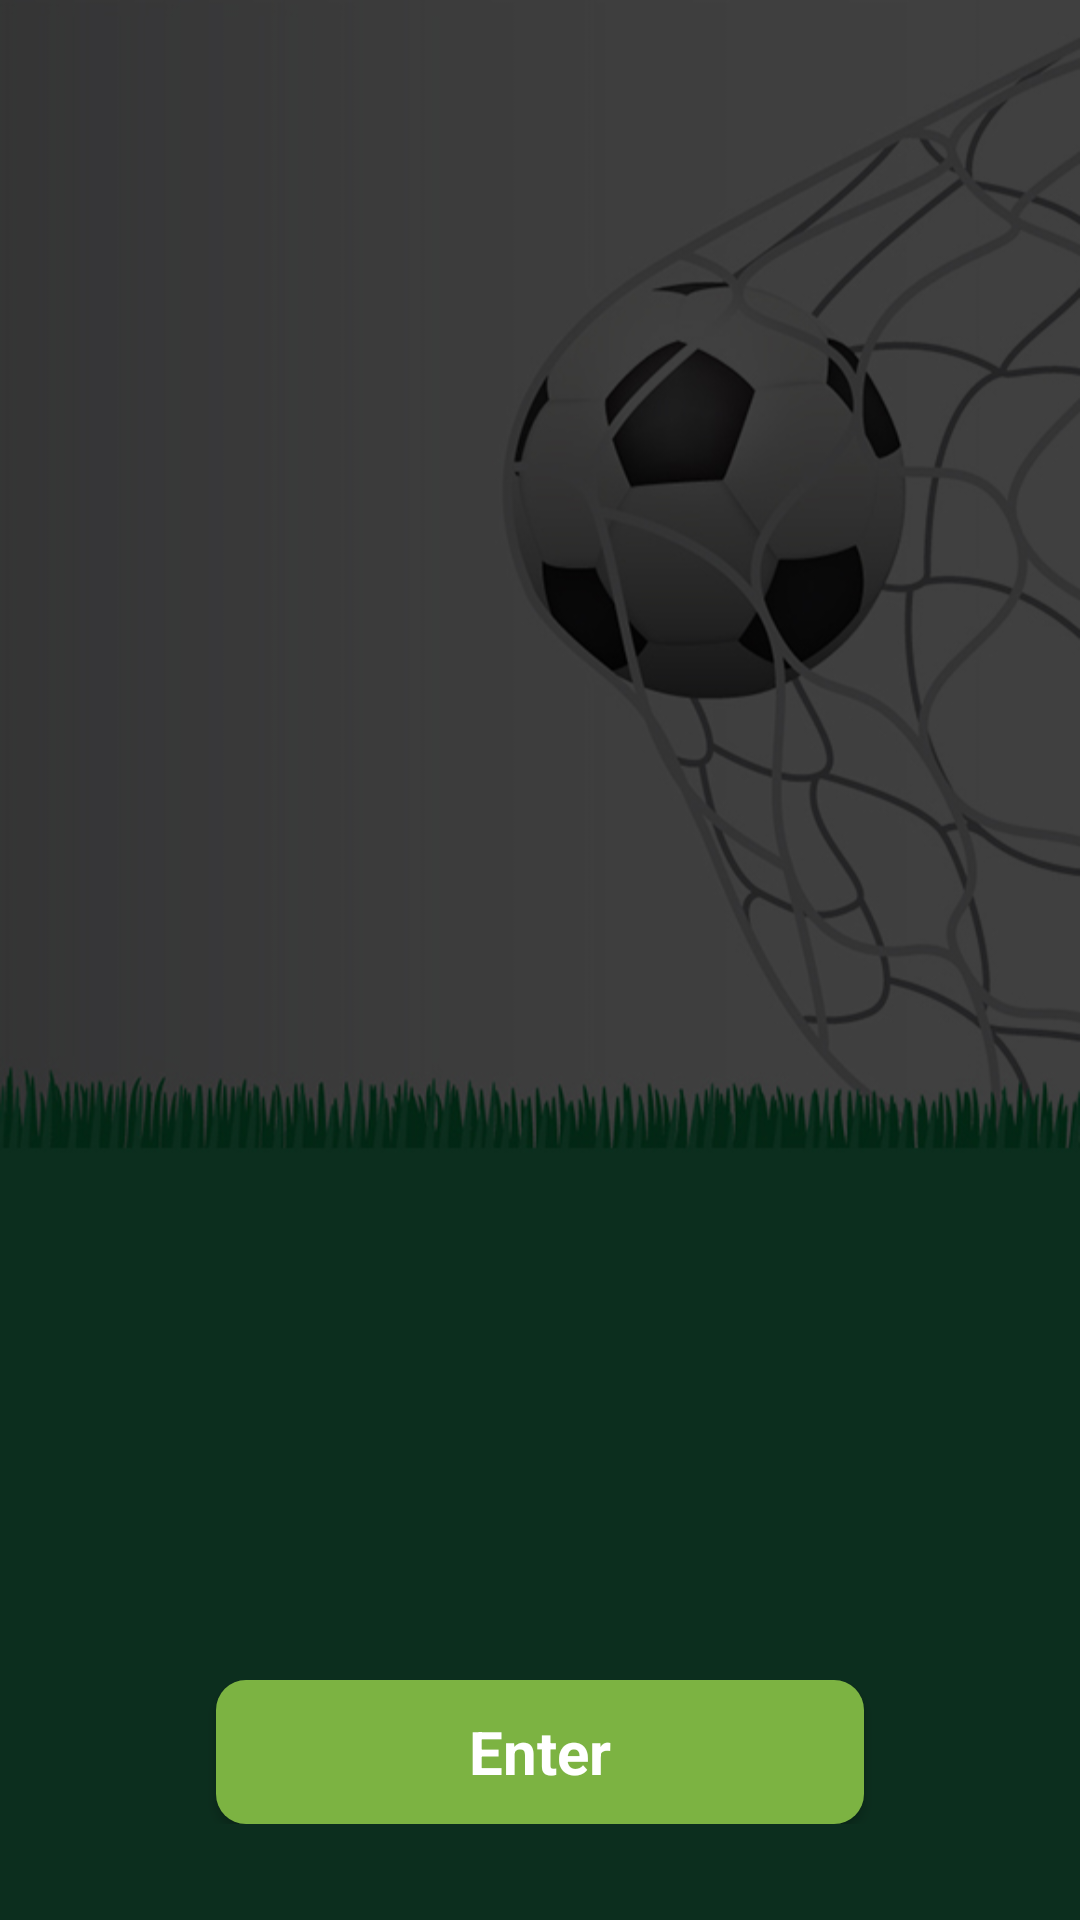

The Android layout XML behind this screen, and the referenced resources:
<!-- AndroidManifest.xml: application theme AppTheme -->
<!-- res/layout/activity_onboarding.xml -->
<?xml version="1.0" encoding="utf-8"?>
<android.support.design.widget.CoordinatorLayout xmlns:android="http://schemas.android.com/apk/res/android"
    xmlns:app="http://schemas.android.com/apk/res-auto"
    xmlns:tools="http://schemas.android.com/tools"
    android:id="@+id/main_content"
    android:layout_width="match_parent"
    android:layout_height="match_parent"
    android:fitsSystemWindows="true"
    android:background="@drawable/app_onboarding"
    tools:context="com.tincio.capstoneproject.presentation.activity.OnboardingActivity">

<RelativeLayout
    android:layout_width="match_parent"
    android:layout_height="match_parent">
    <android.support.v4.view.ViewPager
        android:id="@+id/container"
        android:layout_width="match_parent"
        android:layout_height="match_parent"
        android:layout_marginBottom="130dp"
        app:layout_behavior="@string/appbar_scrolling_view_behavior" />
    <android.support.design.widget.TabLayout
        android:id="@+id/tab_layout"
        android:layout_width="200dp"
        android:layout_height="wrap_content"
        app:tabBackground="@drawable/tab_selector"
        app:tabGravity="center"
        android:layout_centerHorizontal="true"
        android:layout_alignBottom="@+id/container"
        app:tabIndicatorHeight="0dp"/>
</RelativeLayout>
<LinearLayout
    android:layout_width="match_parent"
    android:layout_height="match_parent"
    android:gravity="bottom"
    android:orientation="vertical"
    android:layout_margin="@dimen/activity_horizontal_margin"
    >
    <include layout="@layout/layout_buttons_enter"></include>
</LinearLayout>

</android.support.design.widget.CoordinatorLayout>
<!-- res/layout/layout_buttons_enter.xml (included above) -->
<?xml version="1.0" encoding="utf-8"?>
<LinearLayout xmlns:android="http://schemas.android.com/apk/res/android"
    android:orientation="vertical"
    android:layout_width="match_parent"
    android:layout_height="wrap_content"
    android:gravity="center"
    android:layout_margin="@dimen/activity_horizontal_margin">

    <Button
        style="@style/AppTheme.ButtonMain"
        android:background="@drawable/animation_button"
        android:text="@string/button_enter"
        android:id="@+id/btn_enter"
        />

</LinearLayout>
<!-- resources referenced by this layout -->
<resources>
  <dimen name="activity_horizontal_margin">16dp</dimen>
  <!-- drawable animation_button (drawable) -->
  <?xml version="1.0" encoding="utf-8"?>
  <selector xmlns:android="http://schemas.android.com/apk/res/android">
  <item android:state_pressed="true">
      <shape android:shape="rectangle">
          <corners android:radius="@dimen/radius_button"></corners>
          <solid android:color="@color/colorAccent"></solid>
      </shape>
  </item>
      <item >
          <shape android:shape="rectangle">
              <corners android:radius="@dimen/radius_button"></corners>
              <solid android:color="@color/colorPrimary"></solid>
          </shape>
      </item>
  </selector>
  <!-- drawable app_onboarding: jpg bitmap (drawable, 103421 bytes) -->
  <string name="button_enter">Enter</string>
  <style name="AppTheme.ButtonMain">
          <item name="android:layout_width">match_parent</item>
          <item name="android:layout_height">wrap_content</item>
          <item name="android:layout_marginLeft">40dp</item>
          <item name="android:layout_marginRight">40dp</item>
          <item name="android:textColor">@android:color/white</item>
          <item name="android:textSize">20sp</item>
          <item name="android:textStyle">bold</item>
          <item name="android:background">@drawable/animation_button</item>
      </style>
  <style name="AppTheme" parent="Theme.AppCompat.Light.NoActionBar">
          
          <item name="colorPrimary">@color/colorPrimary</item>
          <item name="colorPrimaryDark">@color/colorPrimaryDark</item>
          <item name="colorAccent">@color/colorAccent</item>
          <item name="android:windowContentTransitions">true</item>
          
          <item name="android:windowEnterTransition">@transition/explode</item>
          <item name="android:windowExitTransition">@transition/explode</item>
      </style>
  <dimen name="radius_button">10dp</dimen>
  <color name="colorAccent">#9E9D24</color>
  <color name="colorPrimary">#7CB342</color>
  <color name="colorPrimaryDark">#558B2F</color>
</resources>
